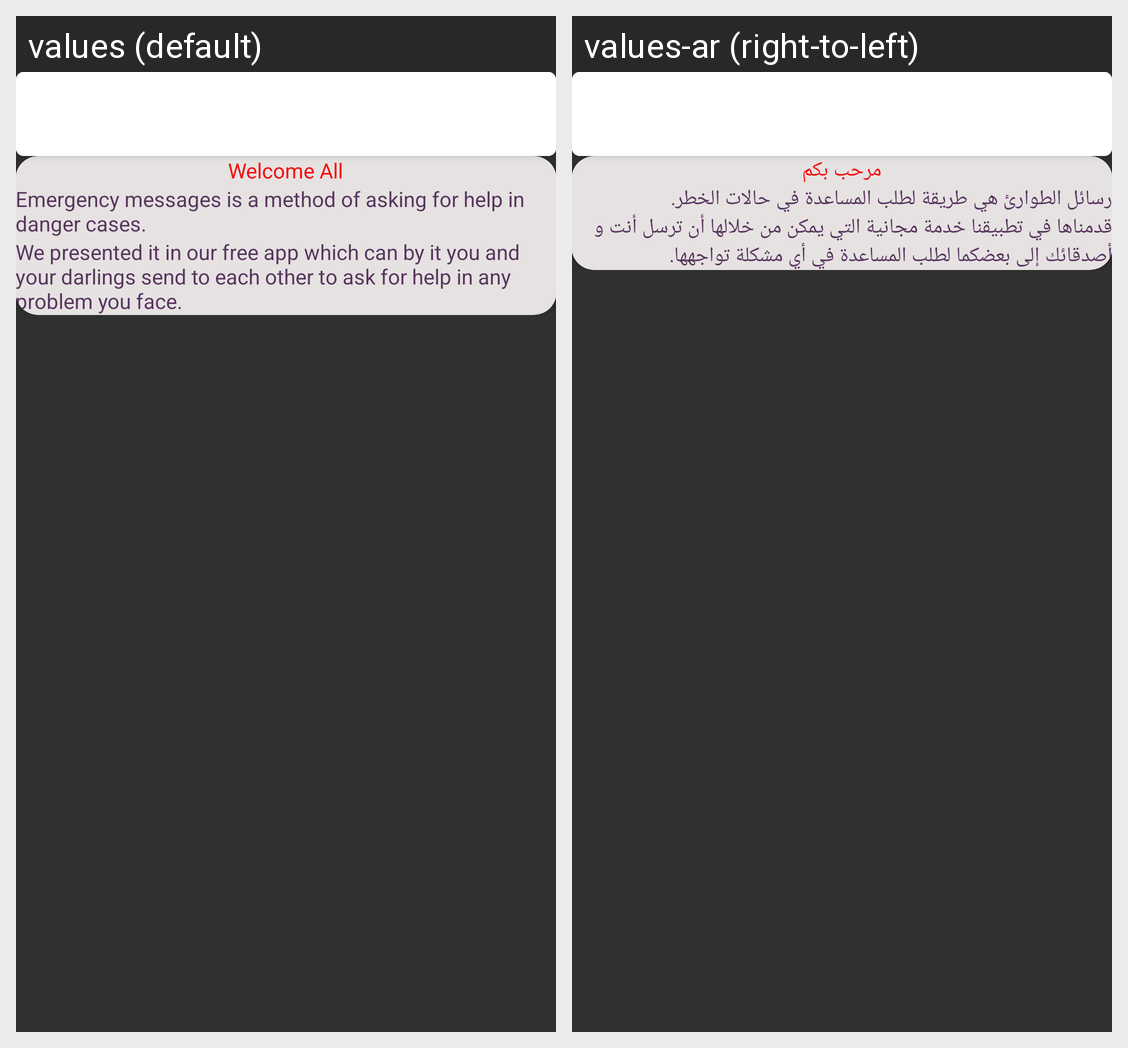

For this localized Android screen grid, give each drawn string resource with its value in every locale shown.
Android screen res/layout/welcomewarning.xml rendered under 2 locales, left to right: values (default), values-ar (right-to-left). Device: Nexus 5 (rendered at 1080×1920; each locale shown at half size, 540×960, under a caption strip naming it); theme Theme.AppCompat.NoActionBar.
Strings drawn on this screen, with the default value and each locale's value (text and hints the layout hard-codes, and strings that could not be matched under every locale, appear in the picture but are not listed):

welceommessage
  values: Welcome All
  values-ar: مرحب بكم

welcome1
  values: Emergency messages is a method of asking for help in danger cases.
  values-ar: رسائل الطوارئ هي طريقة لطلب المساعدة في حالات الخطر.

welcome2
  values: We presented it in our free app which can by it you and your darlings send to each other to ask for help in any problem you face.
  values-ar: قدمناها في تطبيقنا خدمة مجانية التي يمكن من خلالها أن ترسل أنت و أصدقائك إلى بعضكما لطلب المساعدة في أي مشكلة تواجهها.
